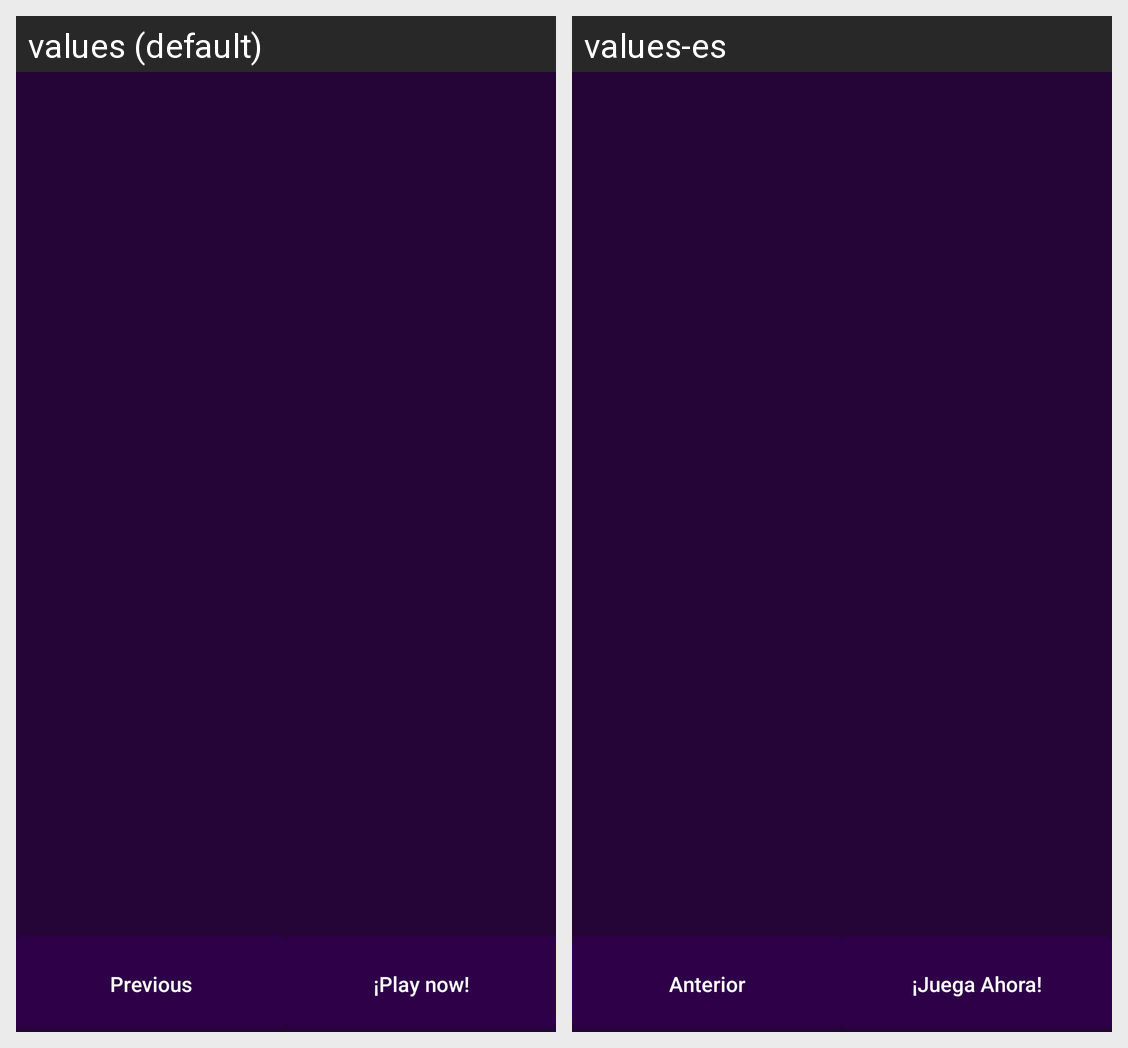

The Android screen above is rendered under two locales of the same app. Produce the string resources it draws, with the default and per-locale values.
Android screen res/layout/activity_view_gral.xml rendered under 2 locales, left to right: values (default), values-es. Device: Nexus 5 (rendered at 1080×1920; each locale shown at half size, 540×960, under a caption strip naming it); theme AppTheme.
Strings drawn on this screen, with the default value and each locale's value (text and hints the layout hard-codes, and strings that could not be matched under every locale, appear in the picture but are not listed):

VolverBtn
  values: Previous
  values-es: Anterior

juegosMenu
  values: ¡Play now!
  values-es: ¡Juega Ahora!
